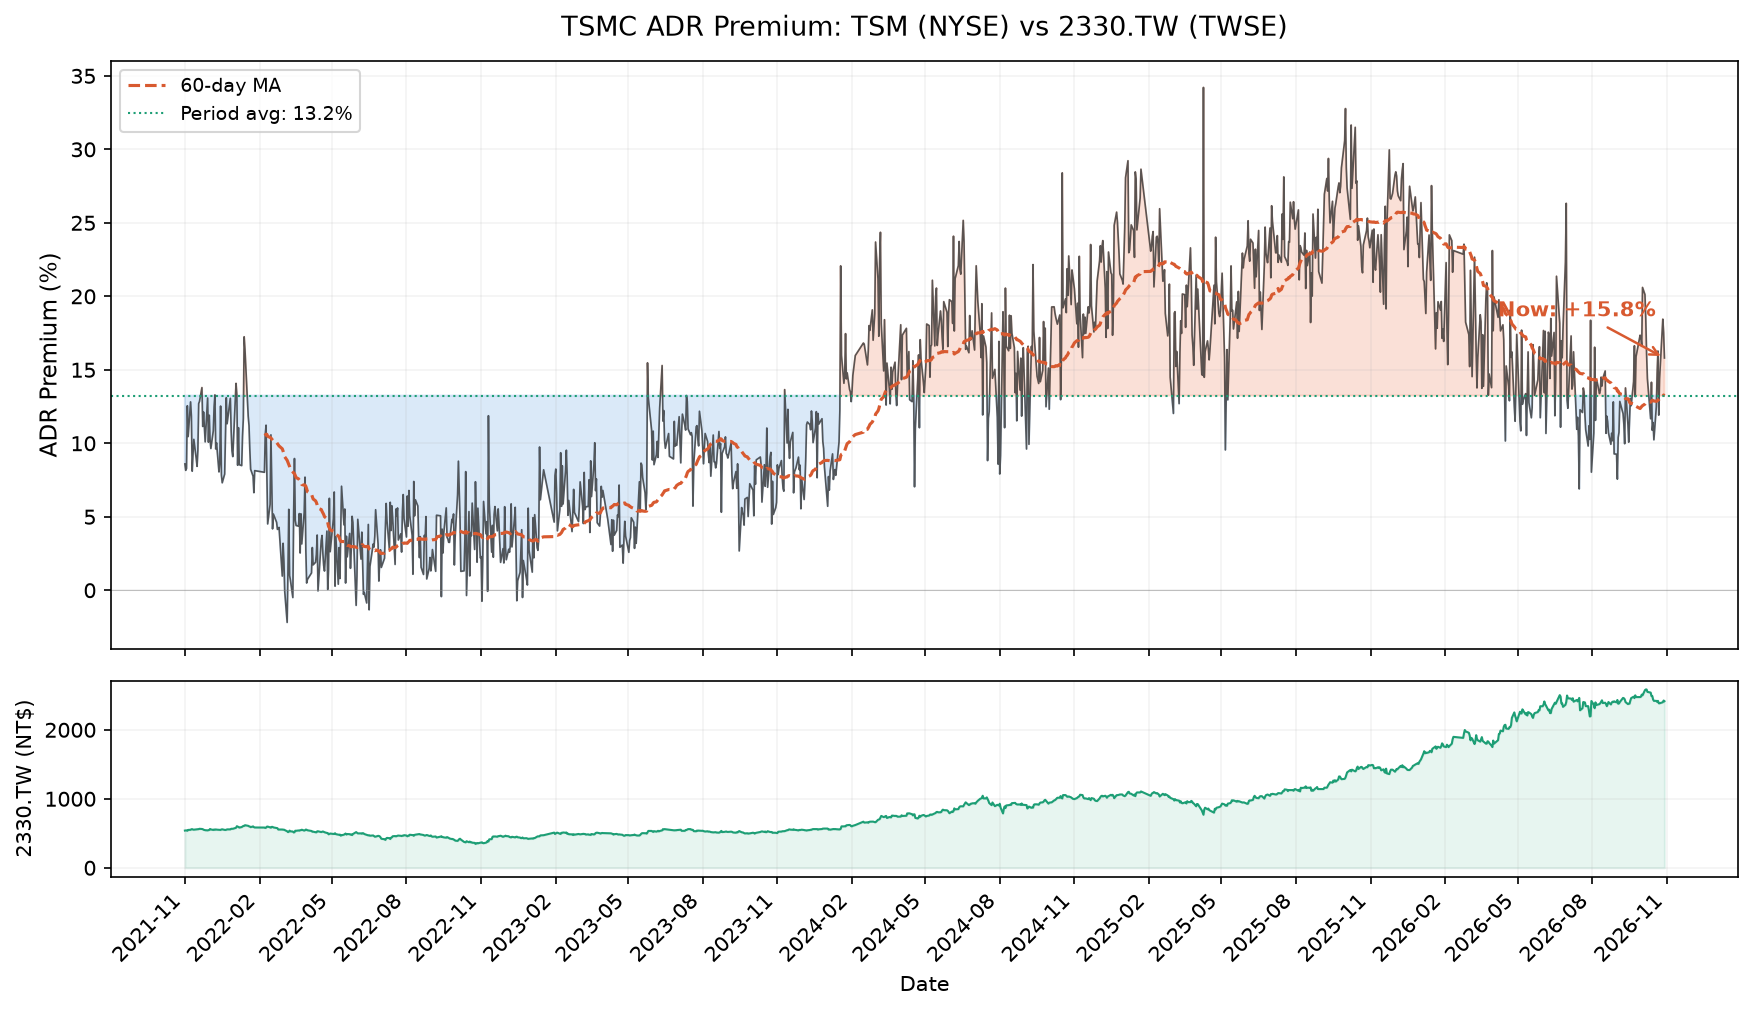

The table this chart was drawn from, first rows:
Date, TSM_Price_USD, 2330TW_Price_TWD, USD_TWD_Rate, TSM_Implied_TWD, ADR_Premium_Pct
2021-11-01, 105.3, 539.7, 27.82, 586.1, 8.596
2021-11-02, 105.3, 541.5, 27.8, 585.7, 8.159
2021-11-03, 105.2, 541.5, 27.86, 586.4, 8.287
2021-11-04, 108.7, 536.9, 27.79, 604.3, 12.55
2021-11-05, 108.7, 548.8, 27.87, 606.2, 10.46
2021-11-08, 111.6, 550.7, 27.83, 621.2, 12.82
2021-11-09, 112.4, 558.9, 27.8, 625.1, 11.84
2021-11-10, 109.1, 559.8, 27.73, 605.2, 8.102
2021-11-11, 109.1, 554.3, 27.76, 605.7, 9.272
2021-11-12, 109.6, 552.5, 27.8, 609.2, 10.27
2021-11-15, 109, 556.1, 27.78, 605.8, 8.936
2021-11-16, 109, 558, 27.75, 605, 8.429
2021-11-17, 109.9, 558, 27.8, 611.1, 9.519
2021-11-18, 113.9, 560.7, 27.74, 631.9, 12.7
2021-11-19, 114.7, 565.3, 27.81, 637.9, 12.85
2021-11-22, 115.2, 562.5, 27.79, 640.1, 13.79
2021-11-23, 112, 559.8, 27.77, 622.2, 11.14
2021-11-24, 111.4, 551.6, 27.75, 618.5, 12.13
2021-11-26, 108.1, 545.2, 27.76, 600.2, 10.09
2021-11-29, 110.1, 542.4, 27.85, 613.4, 13.08
2021-11-30, 108.1, 545.2, 27.75, 600.1, 10.07
2021-12-01, 111.4, 548.8, 27.58, 614.2, 11.91
2021-12-02, 112.3, 562.5, 27.6, 620.2, 10.25
2021-12-03, 110.2, 556.1, 27.68, 609.8, 9.645
2021-12-06, 110, 548.8, 27.66, 608.3, 10.84
2021-12-07, 112.9, 555.2, 27.66, 624.6, 12.5
2021-12-08, 112.4, 550.7, 27.74, 623.8, 13.29
2021-12-09, 110.3, 556.1, 27.63, 609.6, 9.611
2021-12-10, 110, 553.4, 27.69, 608.9, 10.03
2021-12-13, 107.5, 549.7, 27.64, 594, 8.05
2021-12-14, 107.3, 547.9, 27.75, 595.7, 8.721
2021-12-15, 111.1, 548.8, 27.78, 617.6, 12.53
2021-12-16, 108.1, 556, 27.74, 599.5, 7.827
2021-12-17, 107.8, 557.8, 27.76, 598.6, 7.311
2021-12-20, 106.5, 549.5, 27.83, 592.9, 7.903
2021-12-21, 108.9, 548.6, 27.82, 605.6, 10.39
2021-12-22, 112.4, 551.4, 27.73, 623.6, 13.1
2021-12-23, 111.9, 556.9, 27.71, 620, 11.33
2021-12-27, 113.7, 556.9, 27.68, 629.6, 13.06
2021-12-28, 113.1, 565.1, 27.68, 626.4, 10.85
2021-12-29, 112.5, 566.1, 27.53, 619.7, 9.485
2021-12-30, 111.6, 565.1, 27.62, 616.5, 9.094
2022-01-03, 119.4, 579.8, 27.7, 661.5, 14.08
2022-01-04, 123.7, 602.8, 27.62, 683.2, 13.33
2022-01-05, 117.8, 597.3, 27.52, 648.1, 8.51
2022-01-06, 119.1, 591.8, 27.6, 657.2, 11.06
2022-01-07, 114.5, 582.6, 27.62, 632.4, 8.542
2022-01-10, 115.9, 590.9, 27.66, 641, 8.48
2022-01-11, 119.7, 598.2, 27.6, 660.9, 10.48
2022-01-12, 122.6, 606.5, 27.63, 677.2, 11.66
2022-01-13, 129, 607.4, 27.6, 712.1, 17.24
2022-01-14, 130.4, 617.5, 27.57, 718.8, 16.4
2022-01-18, 124.1, 608.3, 27.42, 680.4, 11.85
2022-01-19, 121.4, 601, 27.52, 668.3, 11.2
2022-01-20, 119, 598.2, 27.55, 655.4, 9.554
2022-01-21, 115.4, 589, 27.62, 637.5, 8.235
2022-01-24, 116.8, 600.1, 27.69, 646.6, 7.76
2022-01-25, 113.5, 589, 27.66, 628.1, 6.639
2022-01-26, 114.1, 584.4, 27.7, 632, 8.137
2022-02-07, 113.4, 583.5, 27.8, 630.4, 8.026
... 1,108 more rows
